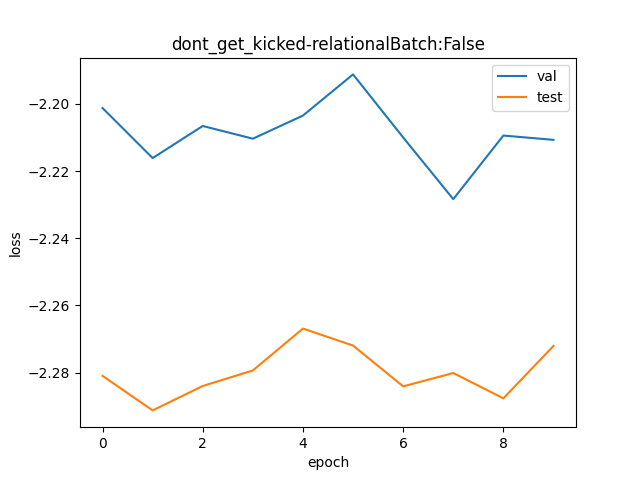

The data file committed next to this chart (first rows):
val, test
0.1107, 0.1022
0.109, 0.1011
0.1101, 0.1019
0.1097, 0.1024
0.1104, 0.1036
0.1118, 0.1031
0.1097, 0.1019
0.1077, 0.1023
0.1098, 0.1015
0.1096, 0.1031
